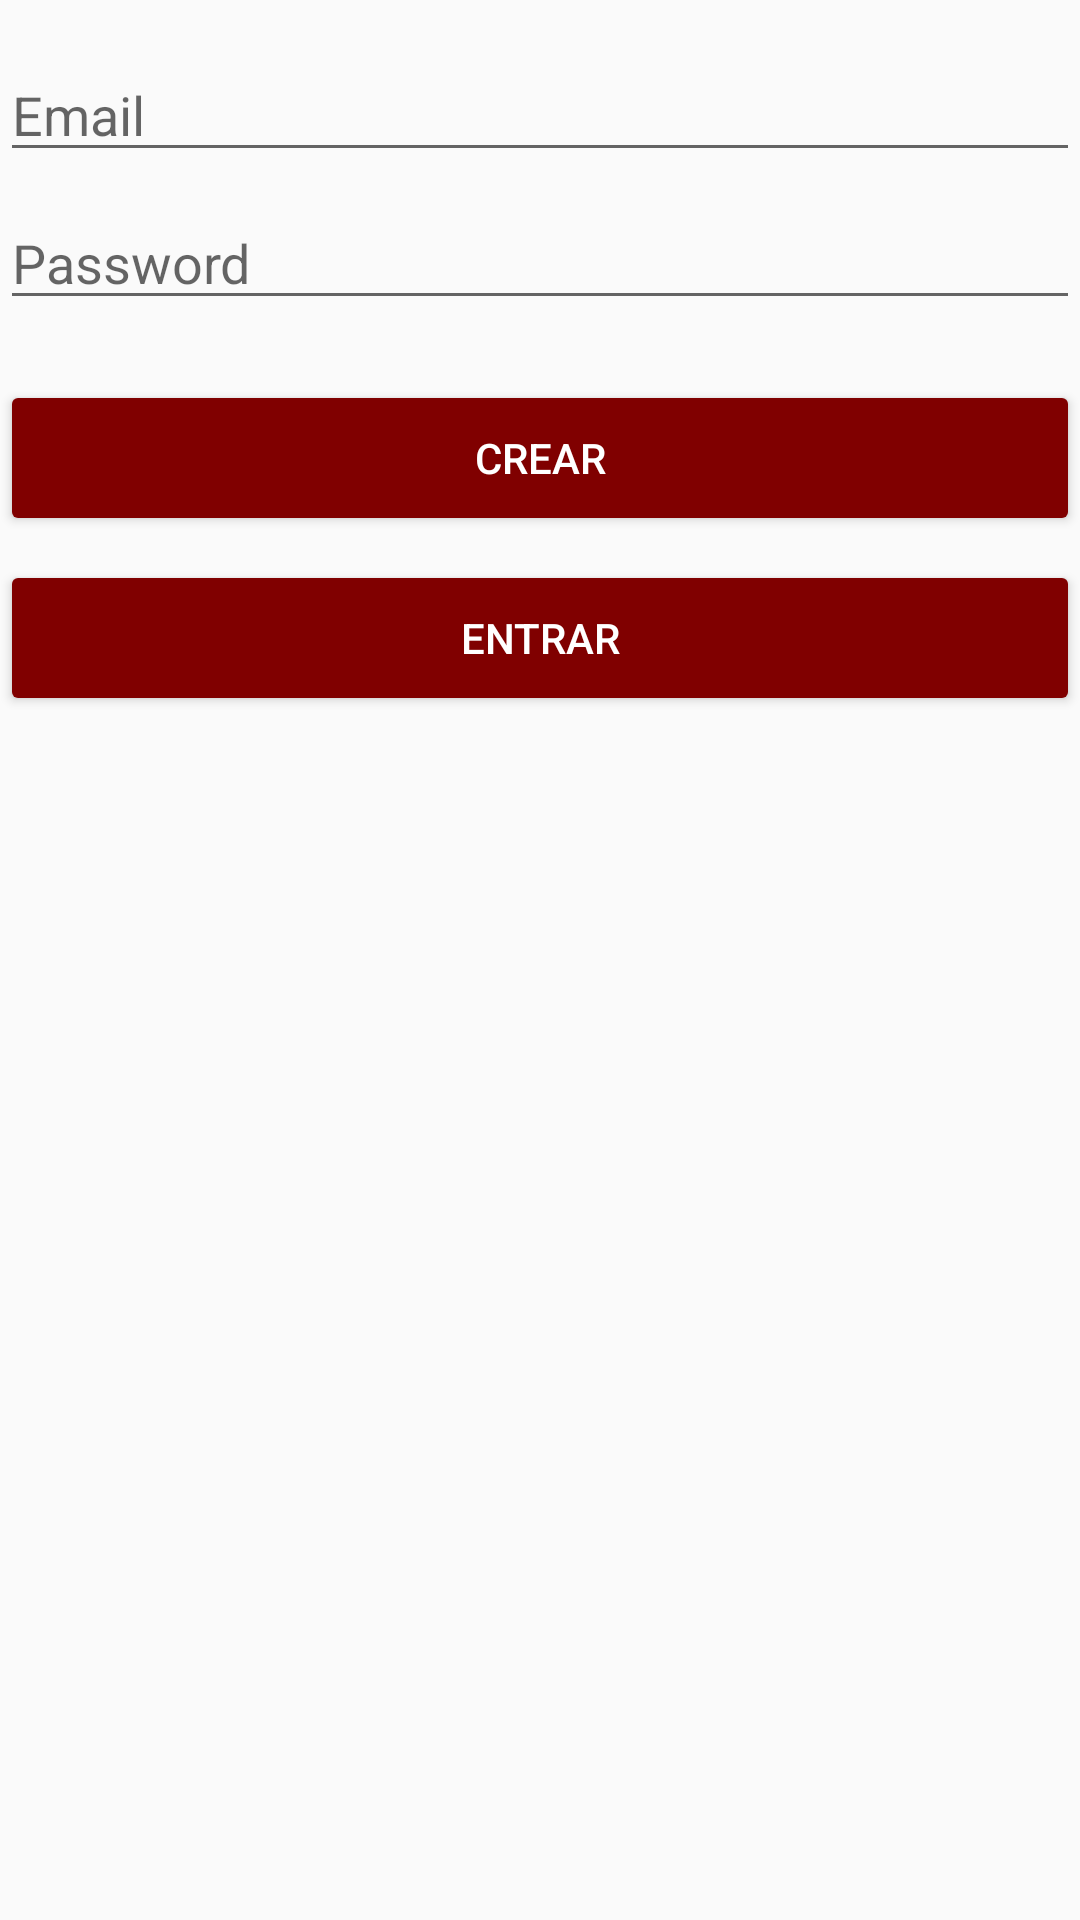

This screen was rendered from an Android layout file. Write that file and the resources it references.
<!-- AndroidManifest.xml: application theme AppTheme -->
<!-- res/layout/activity_email.xml -->
<?xml version="1.0" encoding="utf-8"?>
<android.support.constraint.ConstraintLayout xmlns:android="http://schemas.android.com/apk/res/android"
    xmlns:app="http://schemas.android.com/apk/res-auto"
    xmlns:tools="http://schemas.android.com/tools"
    android:layout_width="match_parent"
    android:layout_height="match_parent"
    tools:context="com.example.appmovil.EmailActivity">

    <EditText
        android:id="@+id/txtEAEmail"
        android:layout_width="match_parent"
        android:layout_height="wrap_content"
        android:layout_marginTop="16dp"
        android:ems="10"
        android:hint="Email"
        android:inputType="textEmailAddress"
        app:layout_constraintTop_toTopOf="parent"
        tools:layout_editor_absoluteX="0dp"
        tools:ignore="MissingConstraints" />

    <EditText
        android:id="@+id/txtEAPass"
        android:layout_width="match_parent"
        android:layout_height="wrap_content"
        android:layout_marginTop="8dp"
        android:ems="10"
        android:hint="Password"
        android:inputType="textPassword"
        app:layout_constraintTop_toBottomOf="@+id/txtEAEmail"
        tools:ignore="MissingConstraints"
        tools:layout_editor_absoluteX="0dp" />

    <Button
        android:id="@+id/bntAEEntrar"
        android:layout_width="match_parent"
        android:layout_height="52dp"
        android:layout_marginTop="8dp"
        android:onClick="bntAEEntrarClick"
        android:text="Entrar"
        app:layout_constraintTop_toBottomOf="@+id/bntCrear"
        tools:ignore="MissingConstraints"
        tools:layout_editor_absoluteX="0dp"
        android:theme="@style/raisedButton"
        />

    <Button
        android:id="@+id/bntCrear"
        android:layout_width="match_parent"
        android:layout_height="52dp"
        android:layout_marginTop="20dp"
        android:onClick="bntCrearClick"
        android:text="Crear"
        app:layout_constraintTop_toBottomOf="@+id/txtEAPass"
        tools:ignore="MissingConstraints"
        tools:layout_editor_absoluteX="0dp"
        android:theme="@style/raisedButton"
        />


</android.support.constraint.ConstraintLayout>
<!-- resources referenced by this layout -->
<resources>
  <style name="raisedButton" parent="Theme.AppCompat.Light">
          <item name="colorButtonNormal">@color/colorPrimary</item>
          <item name="colorControlHighlight">@color/colorPrimary</item>
          <item name="android:textColor">@android:color/white</item>
      </style>
  <style name="AppTheme" parent="Theme.AppCompat.Light.DarkActionBar">
          <item name="colorPrimary">@color/colorPrimary</item>
          <item name="colorPrimaryDark">@color/colorPrimaryDark</item>
          <item name="colorAccent">@color/colorAccent</item>
      </style>
  <color name="colorPrimary">#800000</color>
  <color name="colorPrimaryDark"> #330000</color>
  <color name="colorAccent">#ff6600 </color>
</resources>
